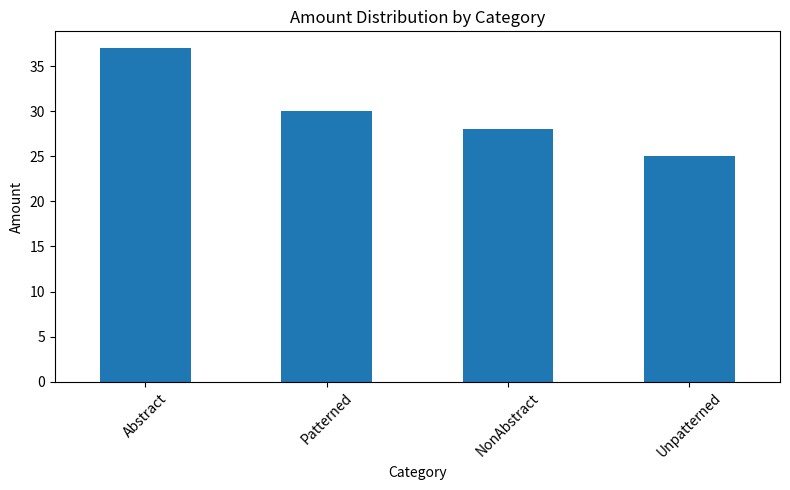
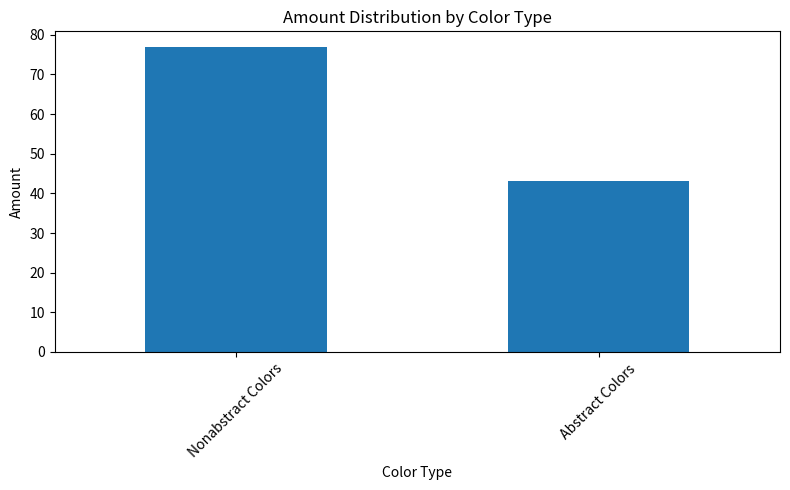
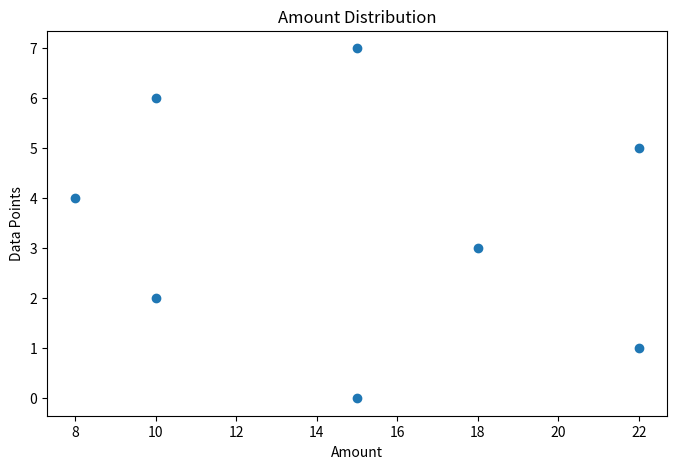

The script that saved these images, in order:
# Data Visualization Analysis Project
# Objective: Analyze artwork data patterns using Python, Pandas, and visualization techniques.

import pandas as pd
import numpy as np
import matplotlib.pyplot as plt


# Create sample dataset
data = {
    "Category": [
        "Abstract", "Abstract", "NonAbstract", 
        "NonAbstract", "Patterned", "Patterned",
        "Unpatterned", "Unpatterned"
    ],
    "Color_Type": [
        "Abstract Colors", "Nonabstract Colors",
        "Abstract Colors", "Nonabstract Colors",
        "Abstract Colors", "Nonabstract Colors",
        "Abstract Colors", "Nonabstract Colors"
    ],
    "Amount": [15, 22, 10, 18, 8, 22, 10, 15]
}


# Load data into Pandas DataFrame
df = pd.DataFrame(data)


# Display dataset overview
print(df.head())


# Summary statistics
print(df.describe())


# Analyze total amount by category
category_summary = (
    df.groupby("Category")["Amount"]
    .sum()
    .sort_values(ascending=False)
)

print(category_summary)


# Analyze amount by color type
color_summary = (
    df.groupby("Color_Type")["Amount"]
    .sum()
    .sort_values(ascending=False)
)

print(color_summary)


# Visualization 1: Category comparison

plt.figure(figsize=(8,5))

category_summary.plot(
    kind="bar"
)

plt.title("Amount Distribution by Category")
plt.xlabel("Category")
plt.ylabel("Amount")
plt.xticks(rotation=45)

plt.tight_layout()
plt.show()


# Visualization 2: Color type comparison

plt.figure(figsize=(8,5))

color_summary.plot(
    kind="bar"
)

plt.title("Amount Distribution by Color Type")
plt.xlabel("Color Type")
plt.ylabel("Amount")
plt.xticks(rotation=45)

plt.tight_layout()
plt.show()


# Visualization 3: Scatter plot showing relationships

plt.figure(figsize=(8,5))

plt.scatter(
    df["Amount"],
    np.arange(len(df))
)

plt.title("Amount Distribution")
plt.xlabel("Amount")
plt.ylabel("Data Points")

plt.show()


# Export analyzed data

category_summary.to_csv(
    "category_analysis.csv"
)

color_summary.to_csv(
    "color_analysis.csv"
)

print("Analysis complete. Files exported successfully.")
